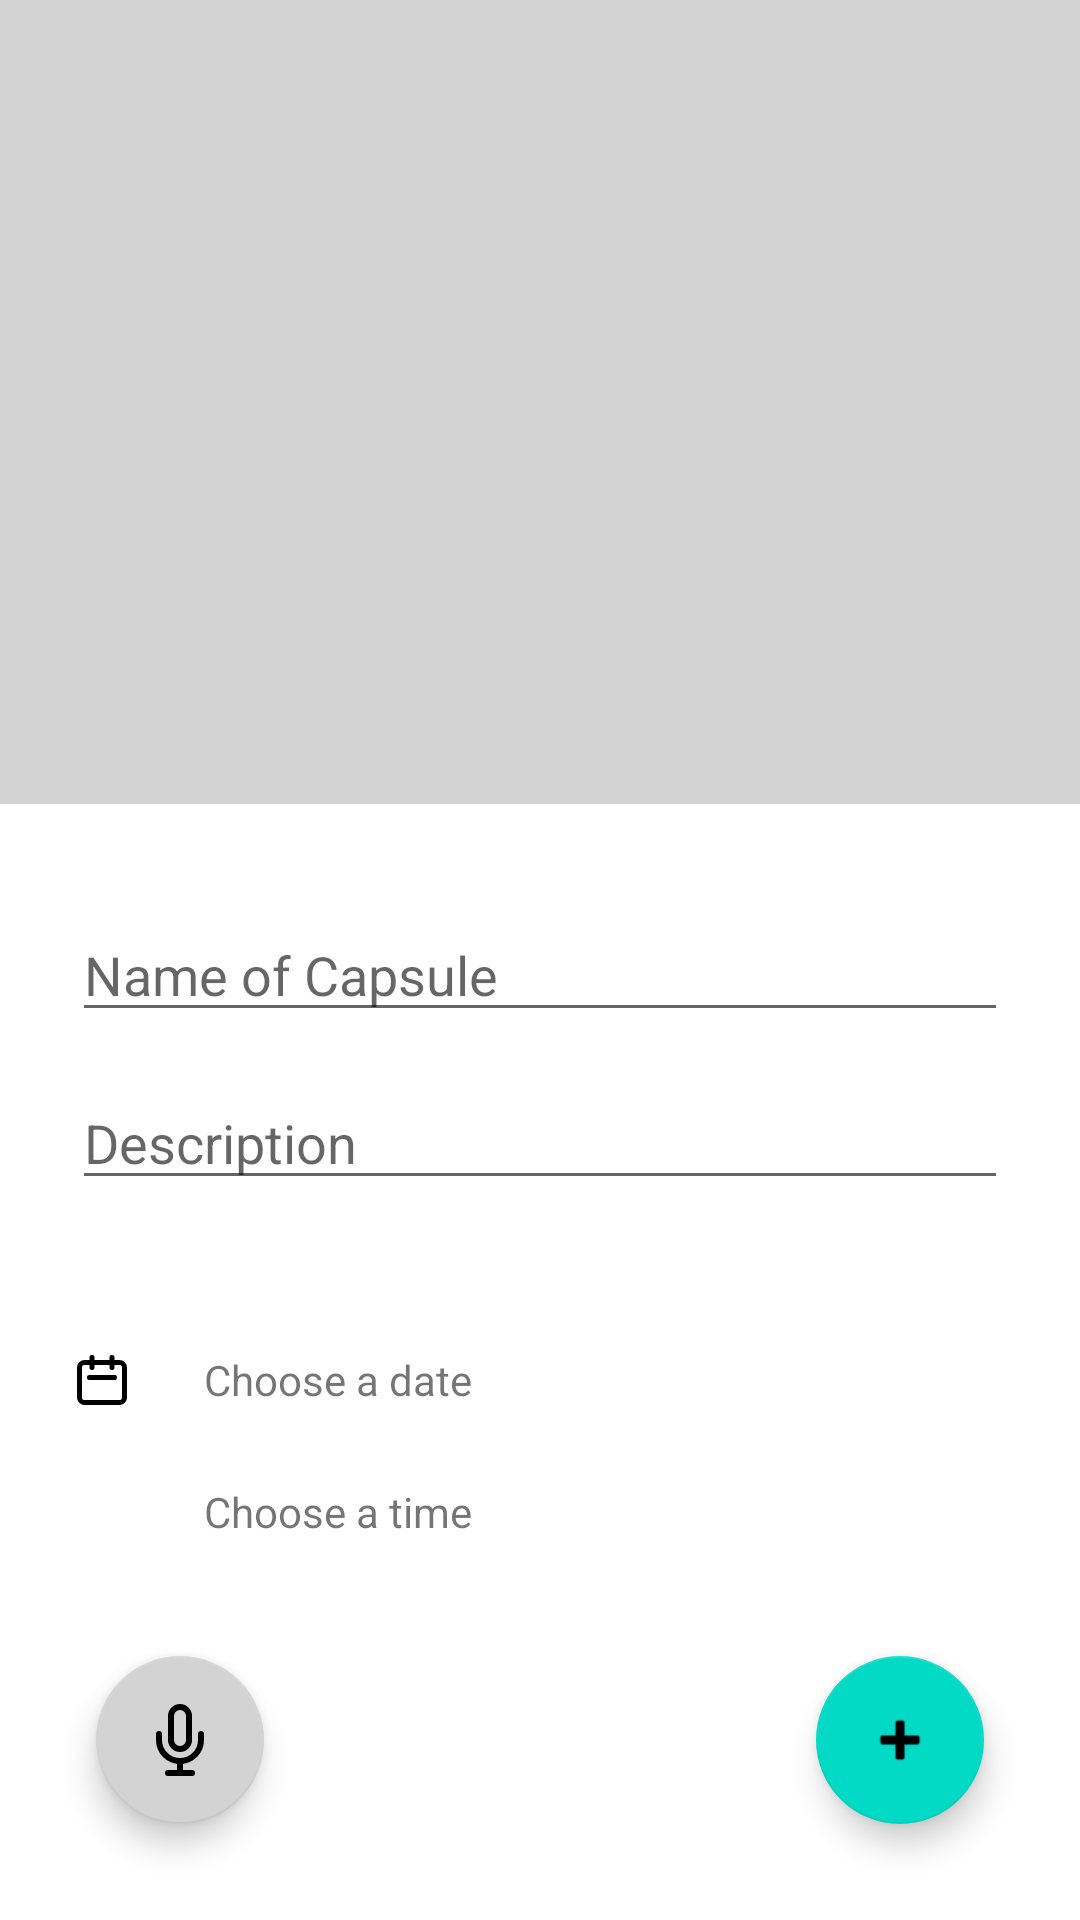

Android layout source for this screen:
<!-- AndroidManifest.xml: application theme Theme.TimeCapsule -->
<!-- res/layout/activity_create_capsule.xml -->
<?xml version="1.0" encoding="utf-8"?>
<androidx.constraintlayout.widget.ConstraintLayout xmlns:android="http://schemas.android.com/apk/res/android"
    xmlns:app="http://schemas.android.com/apk/res-auto"
    xmlns:tools="http://schemas.android.com/tools"
    android:layout_width="match_parent"
    android:layout_height="match_parent"
    tools:context=".CreateCapsuleActivity">

    <ImageView
        android:id="@+id/image_view"
        android:layout_width="match_parent"
        android:layout_height="300dp"
        android:paddingBottom="32dp"
        android:src="@color/light_grey"
        android:textAlignment="center"
        app:layout_constraintEnd_toEndOf="parent"
        app:layout_constraintStart_toStartOf="parent"
        app:layout_constraintTop_toTopOf="parent" />

    <ImageButton
        android:id="@+id/imageCamera"
        android:layout_width="wrap_content"
        android:layout_height="wrap_content"
        android:onClick="takePicture"
        android:backgroundTint="#00000000"
        app:layout_constraintBottom_toBottomOf="@+id/image_view"
        app:layout_constraintEnd_toEndOf="@+id/image_view"
        app:layout_constraintStart_toStartOf="@+id/image_view"
        app:layout_constraintTop_toTopOf="@+id/image_view"
        app:srcCompat="@drawable/ic_camera" />

    <EditText
        android:id="@+id/titleText"
        android:layout_width="match_parent"
        android:layout_height="wrap_content"
        android:layout_marginStart="24dp"
        android:layout_marginEnd="24dp"
        android:layout_marginBottom="12dp"
        android:hint="@string/name_of_capsule"
        android:maxLines="2"
        app:layout_constraintBottom_toTopOf="@+id/descriptionText"
        app:layout_constraintStart_toStartOf="@+id/image_view"
        app:layout_constraintTop_toBottomOf="@+id/image_view" />


    <EditText
        android:id="@+id/descriptionText"
        android:layout_width="match_parent"
        android:layout_height="wrap_content"
        android:layout_marginStart="24dp"
        android:layout_marginEnd="24dp"
        android:layout_marginBottom="24dp"
        android:hint="@string/description"
        android:maxLines="3"
        app:layout_constraintBottom_toTopOf="@+id/dateText"
        app:layout_constraintStart_toStartOf="parent"
        app:layout_constraintTop_toBottomOf="@+id/titleText" />


    <com.google.android.material.floatingactionbutton.FloatingActionButton
        android:id="@+id/addButton"
        android:onClick="addCapsule"
        android:layout_width="wrap_content"
        android:layout_height="wrap_content"
        android:layout_marginStart="32dp"
        android:layout_marginTop="24dp"
        android:layout_marginEnd="32dp"
        android:layout_marginBottom="32dp"
        android:clickable="true"
        android:contentDescription="@string/add"
        app:layout_constraintBottom_toBottomOf="parent"
        app:layout_constraintEnd_toEndOf="parent"
        app:srcCompat="@android:drawable/ic_input_add" />


    <ImageView
        android:id="@+id/calendarIcon"
        android:layout_width="20dp"
        android:layout_height="20dp"
        android:layout_marginStart="24dp"
        android:layout_marginBottom="32dp"
        app:layout_constraintBottom_toTopOf="@+id/addButton"
        app:layout_constraintStart_toStartOf="parent"
        app:layout_constraintTop_toBottomOf="@+id/descriptionText"
        app:srcCompat="@drawable/ic_calendar" />

    <ImageView
        android:id="@+id/clockIcon"
        android:layout_width="20dp"
        android:layout_height="20dp"
        android:layout_marginStart="24dp"
        android:layout_marginTop="24dp"
        app:layout_constraintStart_toStartOf="parent"
        app:layout_constraintTop_toBottomOf="@+id/calendarIcon"
        app:srcCompat="@drawable/ic_clock" />

    <TextView
        android:id="@+id/dateText"
        android:layout_width="wrap_content"
        android:layout_height="wrap_content"
        android:layout_marginStart="24dp"
        android:paddingTop="24dp"
        android:paddingBottom="24dp"
        android:text="@string/choose_a_date"
        android:onClick="showDatePickerDialog"
        android:ems="10"
        app:layout_constraintBottom_toBottomOf="@+id/calendarIcon"
        app:layout_constraintTop_toTopOf="@+id/calendarIcon"
        app:layout_constraintStart_toEndOf="@+id/calendarIcon" />

    <TextView
        android:id="@+id/timeText"
        android:layout_width="wrap_content"
        android:layout_height="wrap_content"
        android:layout_marginStart="24dp"
        android:paddingTop="24dp"
        android:paddingBottom="24dp"
        android:text="@string/choose_a_time"
        android:onClick="showTimePickerDialog"
        android:ems="10"
        app:layout_constraintBottom_toBottomOf="@+id/clockIcon"
        app:layout_constraintTop_toTopOf="@+id/clockIcon"
        app:layout_constraintStart_toEndOf="@+id/clockIcon" />

    <com.google.android.material.floatingactionbutton.FloatingActionButton
        android:id="@+id/add_recording_button"
        android:layout_width="wrap_content"
        android:layout_height="wrap_content"
        app:backgroundTint="@color/light_grey"
        android:onClick="addRecording"
        android:layout_marginStart="32dp"
        android:layout_marginBottom="32dp"
        android:clickable="true"
        app:layout_constraintBottom_toBottomOf="parent"
        app:layout_constraintStart_toStartOf="parent"
        app:srcCompat="@drawable/ic_mic" />


</androidx.constraintlayout.widget.ConstraintLayout>
<!-- resources referenced by this layout -->
<resources>
  <color name="light_grey">#D3D3D3</color>
  <!-- drawable ic_calendar (drawable) -->
  <vector xmlns:android="http://schemas.android.com/apk/res/android"
      android:width="24dp"
      android:height="24dp"
      android:viewportWidth="24"
      android:viewportHeight="24">
    <path
        android:pathData="M8,7V3m8,4V3m-9,8h10M5,21h14a2,2 0,0 0,2 -2V7a2,2 0,0 0,-2 -2H5a2,2 0,0 0,-2 2v12a2,2 0,0 0,2 2z"
        android:strokeLineJoin="round"
        android:strokeWidth="2"
        android:fillColor="#00000000"
        android:strokeColor="@color/black"
        android:strokeLineCap="round"/>
  </vector>
  <!-- drawable ic_mic (drawable) -->
  <vector xmlns:android="http://schemas.android.com/apk/res/android"
      android:width="24dp"
      android:height="24dp"
      android:viewportWidth="24"
      android:viewportHeight="24">
  
    <path
        android:pathData="M12,1a3,3 0,0 0,-3 3v8a3,3 0,0 0,6 0V4a3,3 0,0 0,-3 -3z"
        android:strokeLineJoin="round"
        android:strokeWidth="2"
        android:fillColor="#00000000"
        android:strokeColor="@color/white"
        android:strokeLineCap="round"/>
    <path
        android:pathData="M19,10v2a7,7 0,0 1,-14 0v-2"
        android:strokeLineJoin="round"
        android:strokeWidth="2"
        android:fillColor="#00000000"
        android:strokeColor="@color/white"
        android:strokeLineCap="round"/>
    <path
        android:pathData="M12,19L12,23"
        android:strokeLineJoin="round"
        android:strokeWidth="2"
        android:fillColor="#00000000"
        android:strokeColor="@color/white"
        android:strokeLineCap="round"/>
    <path
        android:pathData="M8,23L16,23"
        android:strokeLineJoin="round"
        android:strokeWidth="2"
        android:fillColor="#00000000"
        android:strokeColor="@color/white"
        android:strokeLineCap="round"/>
  </vector>
  <string name="add">Add</string>
  <string name="choose_a_date">Choose a date</string>
  <string name="choose_a_time">Choose a time</string>
  <string name="description">Description</string>
  <string name="name_of_capsule">Name of Capsule</string>
  <style name="Theme.TimeCapsule" parent="Theme.MaterialComponents.DayNight.DarkActionBar">
          
          <item name="colorPrimary">@color/purple_500</item>
          <item name="colorPrimaryVariant">@color/purple_700</item>
          <item name="colorOnPrimary">@color/white</item>
          
          <item name="colorSecondary">@color/teal_200</item>
          <item name="colorSecondaryVariant">@color/teal_700</item>
          <item name="colorOnSecondary">@color/black</item>
          
          <item name="android:statusBarColor" tools:targetApi="l">?attr/colorPrimaryVariant</item>
          
  
      </style>
  <color name="black">#FF000000</color>
  <color name="white">#FFFFFFFF</color>
  <color name="purple_500">#FF6200EE</color>
  <color name="purple_700">#FF3700B3</color>
  <color name="teal_200">#FF03DAC5</color>
  <color name="teal_700">#FF018786</color>
</resources>
